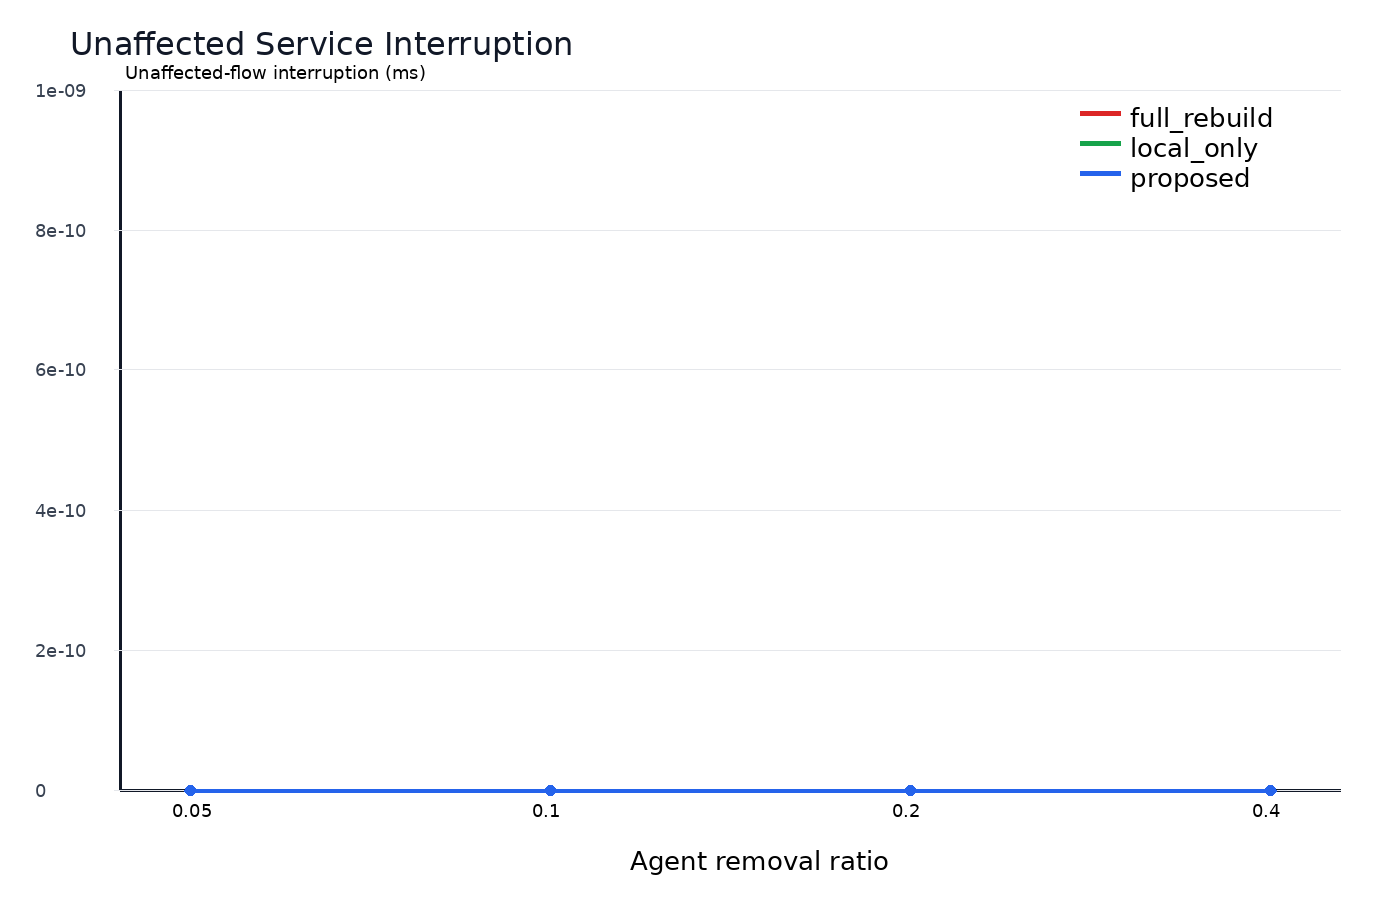

The data file committed next to this chart (first rows):
x, method, mean, ci95, sample_count, success_rate
0.05, full_rebuild, 0.0, 0.0, 30, 1.0
0.05, local_only, 0.0, 0.0, 30, 0.0
0.05, proposed, 0.0, 0.0, 30, 1.0
0.1, full_rebuild, 0.0, 0.0, 30, 1.0
0.1, local_only, 0.0, 0.0, 30, 0.4
0.1, proposed, 0.0, 0.0, 30, 1.0
0.2, full_rebuild, 0.0, 0.0, 30, 1.0
0.2, local_only, 0.0, 0.0, 30, 0.8667
0.2, proposed, 0.0, 0.0, 30, 1.0
0.4, full_rebuild, 0.0, 0.0, 30, 1.0
0.4, local_only, 0.0, 0.0, 30, 1.0
0.4, proposed, 0.0, 0.0, 30, 1.0
